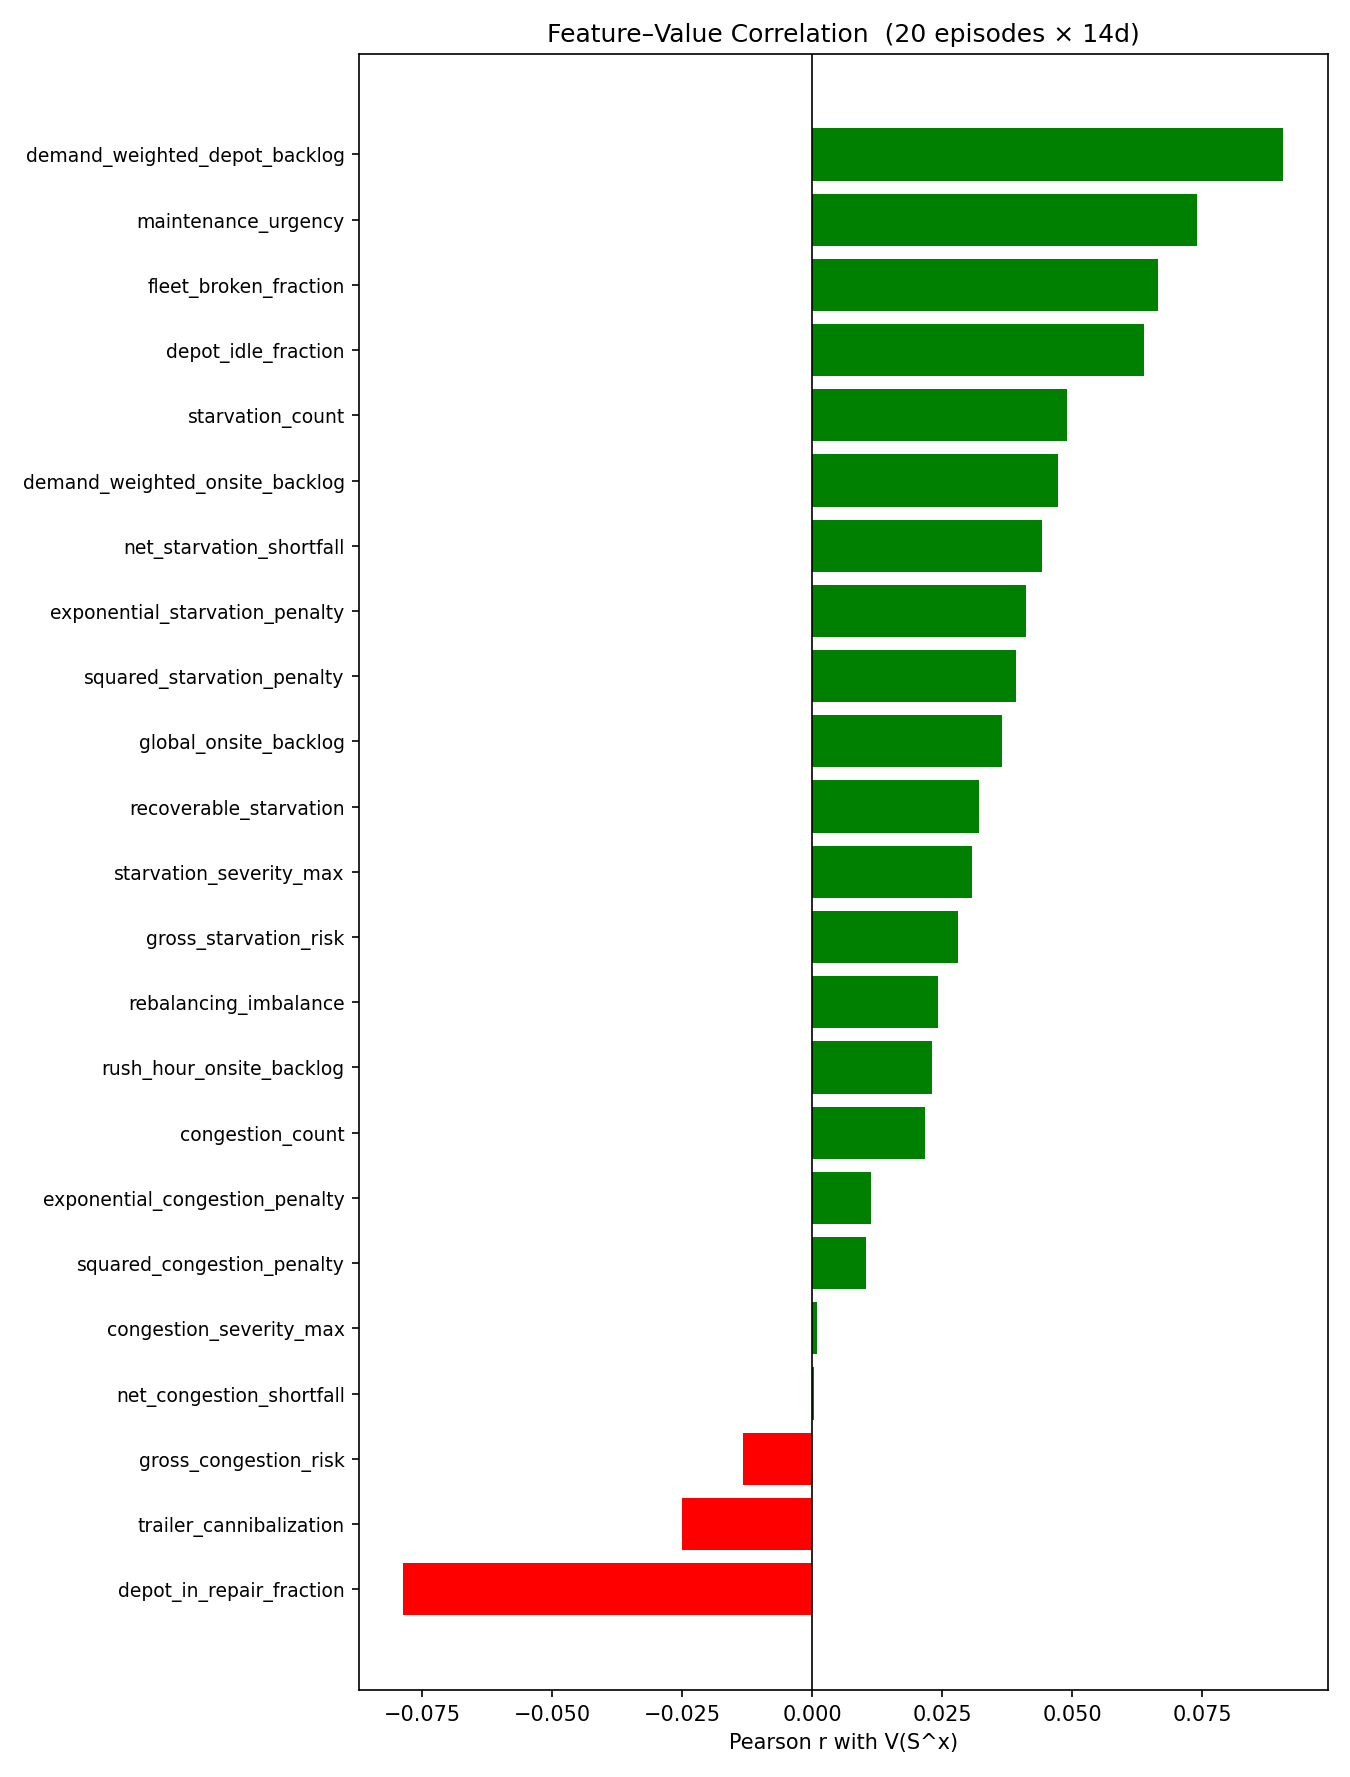

Values plotted in this chart, from the file beside it:
, pearson_r_with_value
rebalancing_imbalance, 0.02412
squared_starvation_penalty, 0.03922
squared_congestion_penalty, 0.01032
exponential_starvation_penalty, 0.04099
exponential_congestion_penalty, 0.01118
starvation_severity_max, 0.03077
congestion_severity_max, 0.000855
starvation_count, 0.04897
congestion_count, 0.02156
gross_starvation_risk, 0.02798
gross_congestion_risk, -0.01339
net_starvation_shortfall, 0.04414
net_congestion_shortfall, 0.0003171
trailer_cannibalization, -0.02509
global_onsite_backlog, 0.03651
demand_weighted_depot_backlog, 0.09057
demand_weighted_onsite_backlog, 0.04731
fleet_broken_fraction, 0.06639
depot_in_repair_fraction, -0.07865
depot_idle_fraction, 0.06378
recoverable_starvation, 0.03212
maintenance_urgency, 0.07392
rush_hour_onsite_backlog, 0.02299
